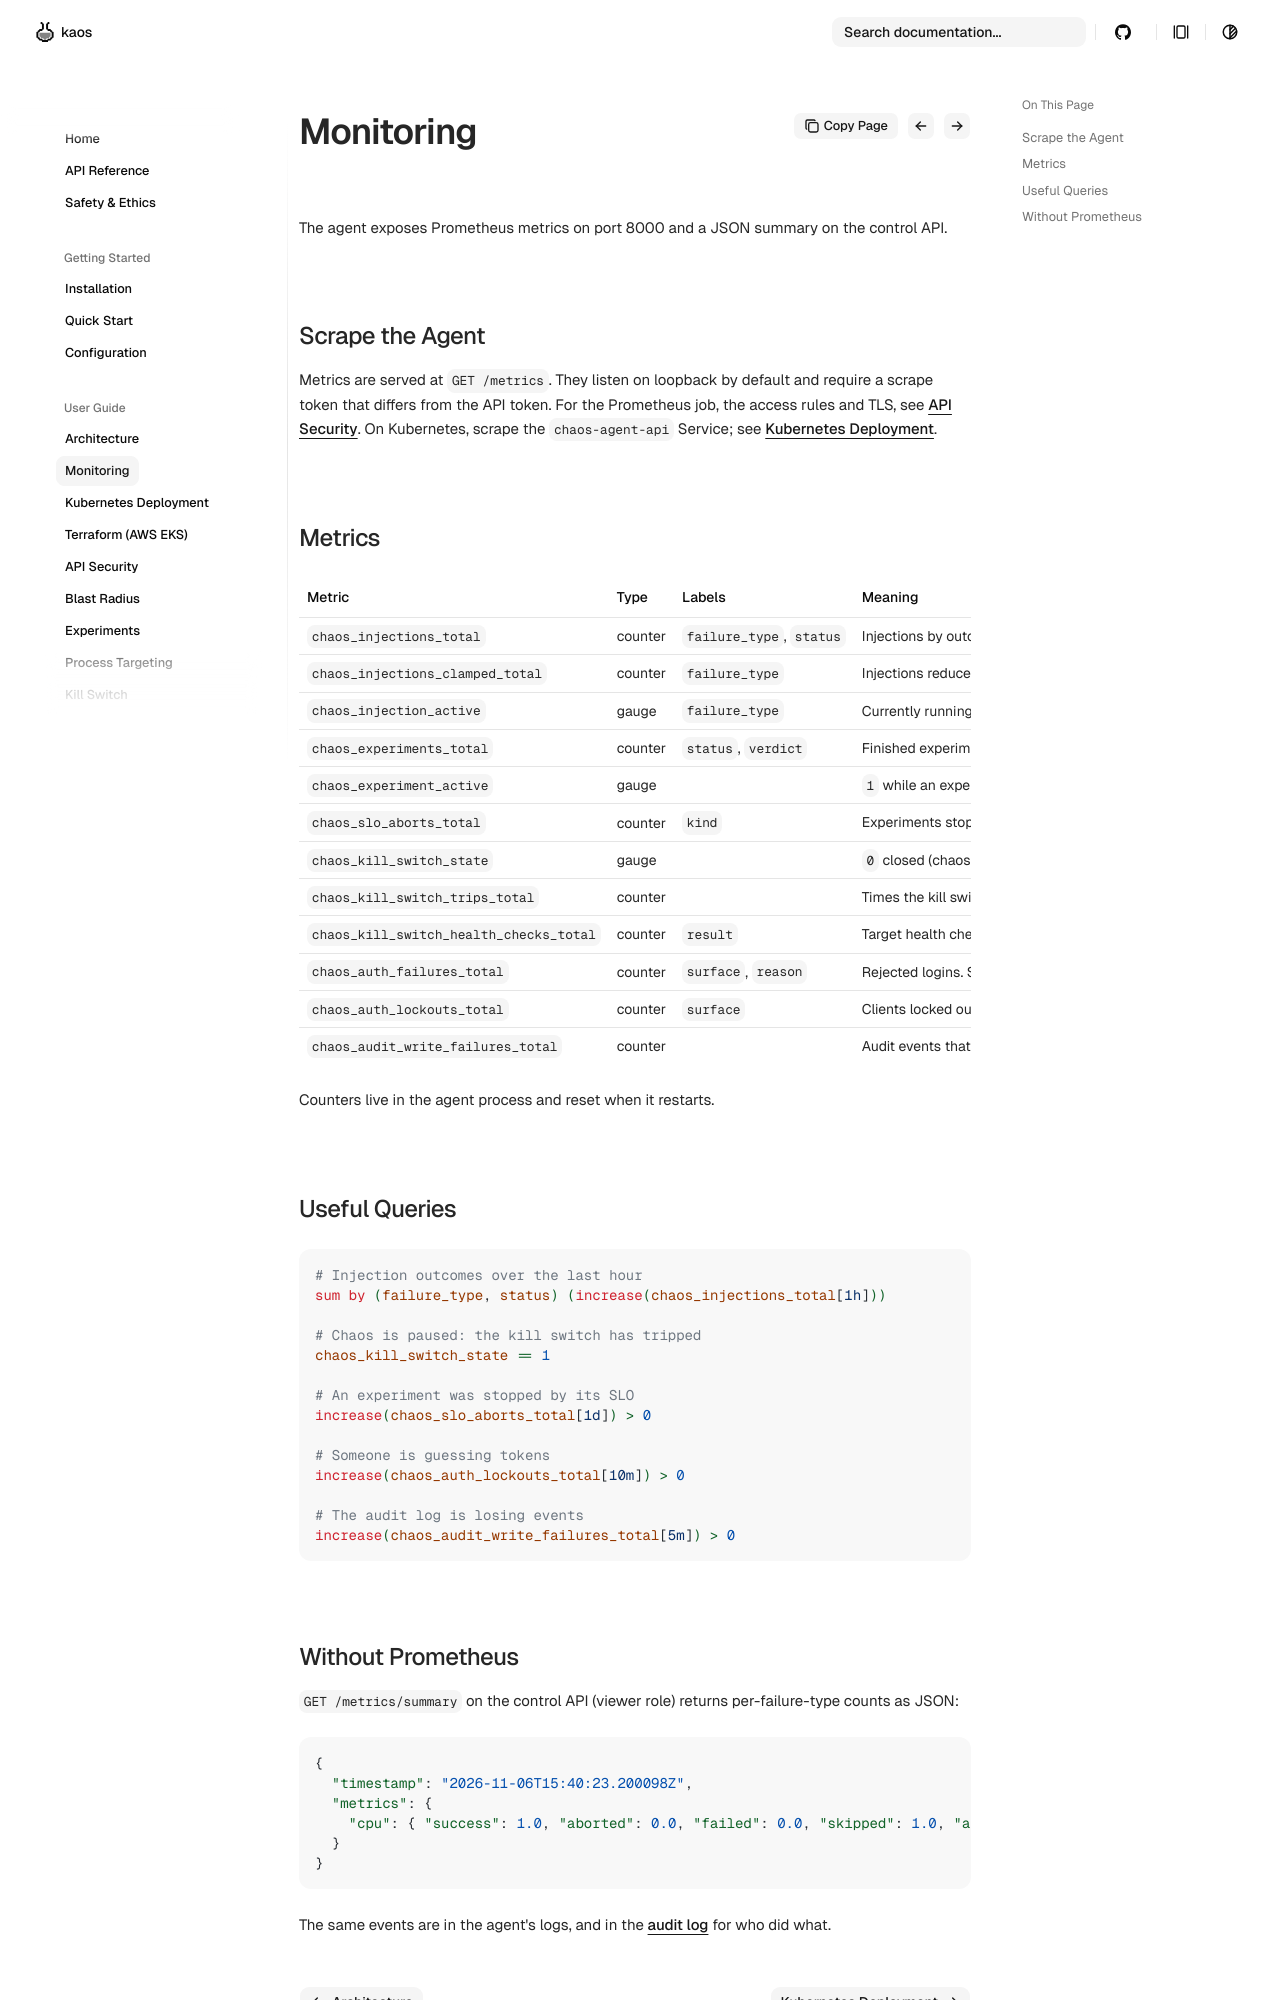

repository: othaime-en/py-chaos-agent · page: user-guide/monitoring/index.html · generator: mkdocs

# Monitoring

The agent exposes Prometheus metrics on port 8000 and a JSON summary on the control API.

## Scrape the Agent

Metrics are served at `GET /metrics`. They listen on loopback by default and require a scrape token that differs from the API token. For the Prometheus job, the access rules and TLS, see [API Security](api-security.md#the-metrics-endpoint). On Kubernetes, scrape the `chaos-agent-api` Service; see [Kubernetes Deployment](kubernetes.md).

## Metrics

| Metric | Type | Labels | Meaning |
| --- | --- | --- | --- |
| `chaos_injections_total` | counter | `failure_type`, `status` | Injections by outcome: `success`, `aborted` (cut short), `skipped` (dry run or overlap guard), `failed` |
| `chaos_injections_clamped_total` | counter | `failure_type` | Injections reduced to fit the container's resource budget |
| `chaos_injection_active` | gauge | `failure_type` | Currently running injection |
| `chaos_experiments_total` | counter | `status`, `verdict` | Finished experiments. Status: `completed`, `aborted`, `refused`, `error`. Verdict: `confirmed`, `falsified`, `inconclusive` |
| `chaos_experiment_active` | gauge | | `1` while an experiment runs |
| `chaos_slo_aborts_total` | counter | `kind` | Experiments stopped by their SLO checks: `breach` or `unavailable` |
| `chaos_kill_switch_state` | gauge | | `0` closed (chaos allowed), `1` open (tripped), `2` half-open (testing recovery) |
| `chaos_kill_switch_trips_total` | counter | | Times the kill switch tripped |
| `chaos_kill_switch_health_checks_total` | counter | `result` | Target health checks: `healthy` or `unhealthy` |
| `chaos_auth_failures_total` | counter | `surface`, `reason` | Rejected logins. Surface: `api` or `metrics`. Reason: `missing`, `invalid`, `expired`, `locked_out` |
| `chaos_auth_lockouts_total` | counter | `surface` | Clients locked out after repeated failures |
| `chaos_audit_write_failures_total` | counter | | Audit events that could not be written |

Counters live in the agent process and reset when it restarts.

## Useful Queries

```promql
# Injection outcomes over the last hour
sum by (failure_type, status) (increase(chaos_injections_total[1h]))

# Chaos is paused: the kill switch has tripped
chaos_kill_switch_state == 1

# An experiment was stopped by its SLO
increase(chaos_slo_aborts_total[1d]) > 0

# Someone is guessing tokens
increase(chaos_auth_lockouts_total[10m]) > 0

# The audit log is losing events
increase(chaos_audit_write_failures_total[5m]) > 0
```
